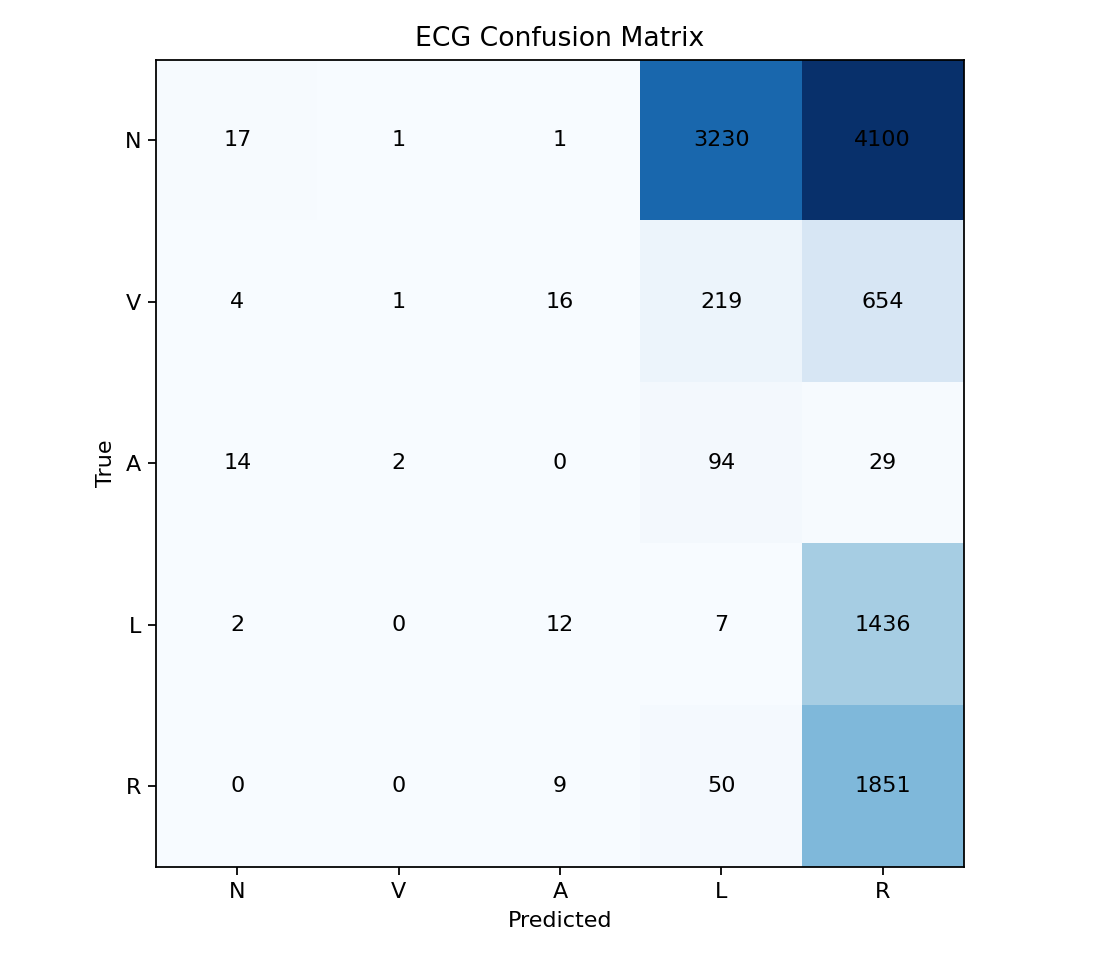

The data file committed next to this chart (first rows):
, N, V, A, L, R
N, 17, 1, 1, 3230, 4100
V, 4, 1, 16, 219, 654
A, 14, 2, 0, 94, 29
L, 2, 0, 12, 7, 1436
R, 0, 0, 9, 50, 1851
